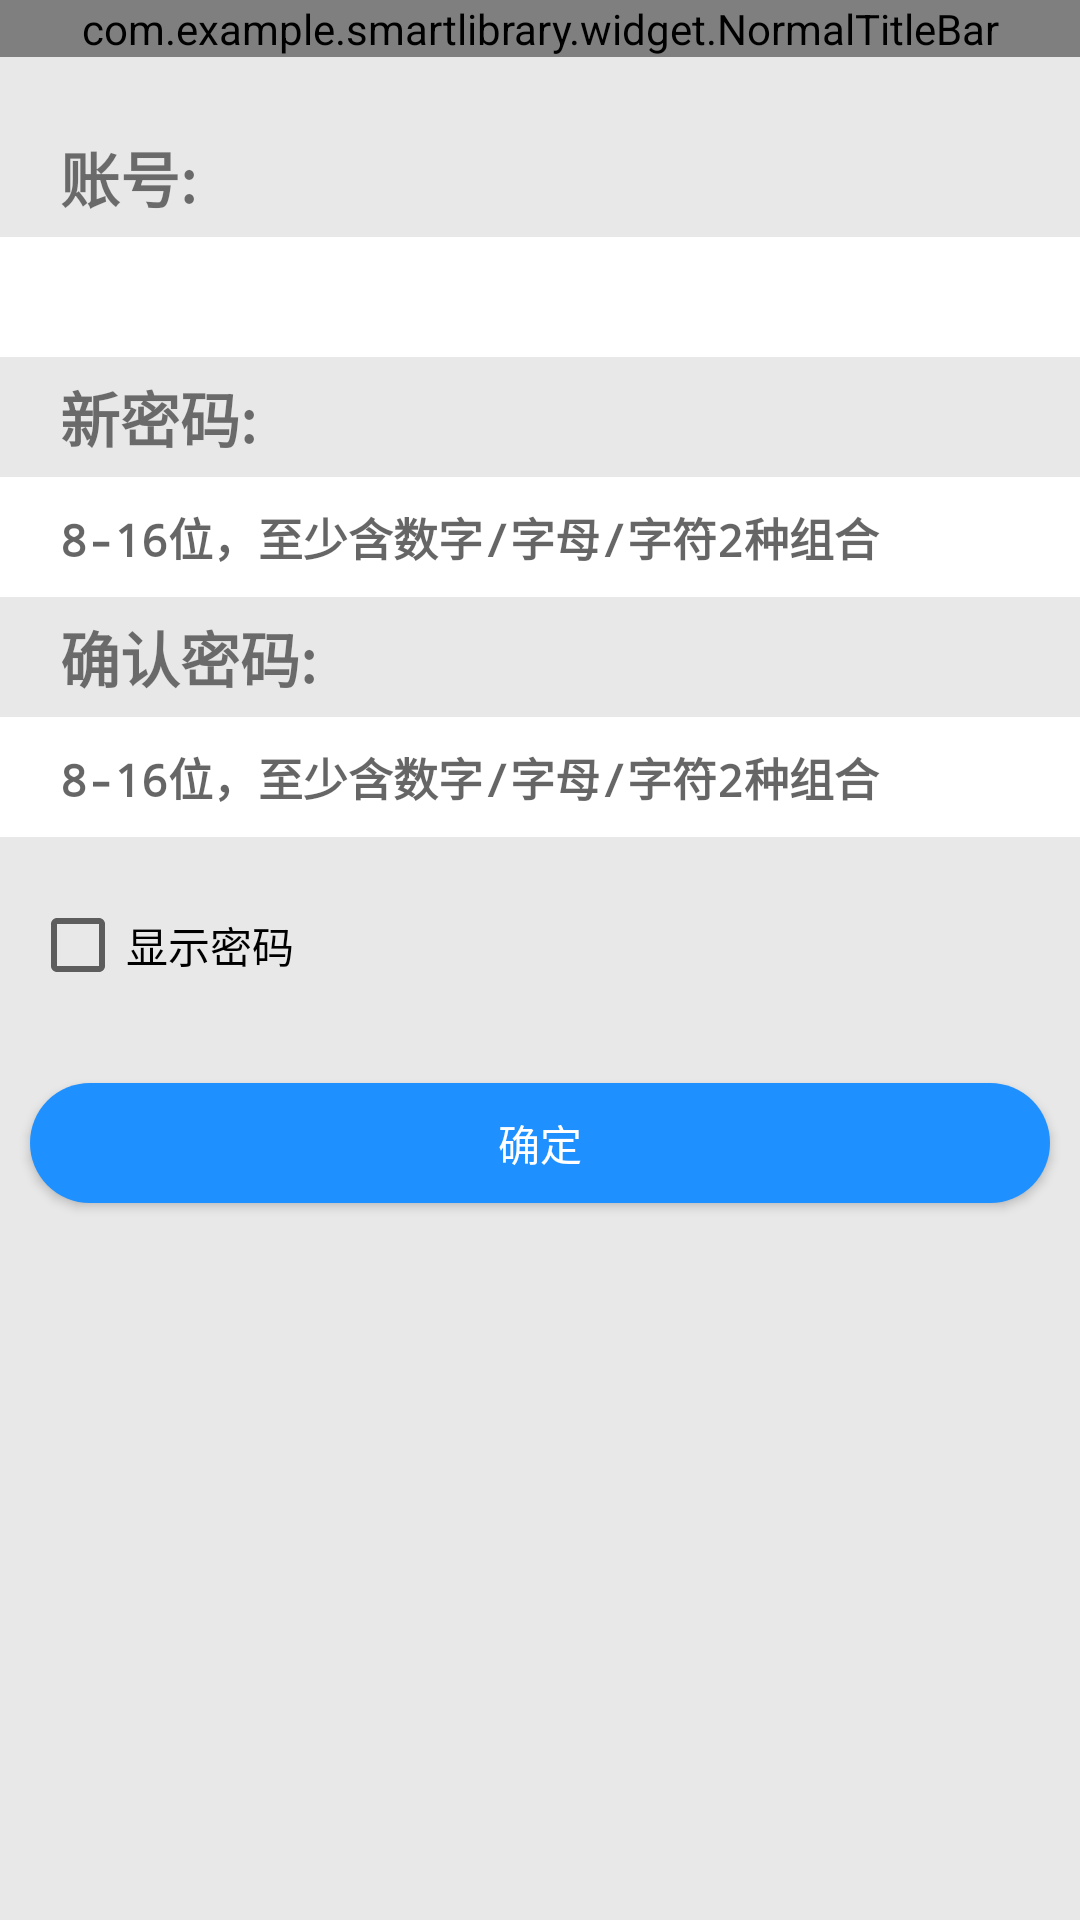

Android layout source for this screen:
<!-- AndroidManifest.xml: application theme AppTheme -->
<!-- res/layout/activity_update_pwd.xml -->
<?xml version="1.0" encoding="utf-8"?>
<LinearLayout xmlns:android="http://schemas.android.com/apk/res/android"
    xmlns:app="http://schemas.android.com/apk/res-auto"
    xmlns:tools="http://schemas.android.com/tools"
    android:layout_width="match_parent"
    android:layout_height="match_parent"
    android:orientation="vertical"
    android:background="#E8E8E8"
    tools:context=".ui.activity.UpdatePwdActivity">


    <com.example.smartlibrary.widget.NormalTitleBar
        android:id="@+id/ntb"
        android:layout_width="match_parent"
        android:layout_height="wrap_content" />


    <TextView
        android:layout_width="match_parent"
        android:layout_height="40dp"
        android:textSize="20sp"
        android:textStyle="bold"
        android:text="账号:"
        android:gravity="center_vertical"
        android:paddingLeft="20dp"
        android:layout_marginTop="20dp"/>
    <TextView
        android:id="@+id/tv_username"
        android:layout_width="match_parent"
        android:layout_height="40dp"
        android:gravity="center_vertical"
        android:background="@android:color/white"
        android:textSize="15sp"
        android:textStyle="bold"
        android:paddingLeft="20dp"/>
    <TextView
        android:layout_width="match_parent"
        android:layout_height="40dp"
        android:textSize="20sp"
        android:textStyle="bold"
        android:text="新密码:"
        android:gravity="center_vertical"
        android:paddingLeft="20dp" />
    <EditText
        android:layout_width="match_parent"
        android:layout_height="40dp"
        android:background="@android:color/white"
        android:textSize="15sp"
        android:id="@+id/edt_newPassword"
        android:inputType="textPassword"
        android:hint="8-16位，至少含数字/字母/字符2种组合"
        android:textStyle="bold"
        android:paddingLeft="20dp"/>
    <TextView
        android:layout_width="match_parent"
        android:layout_height="40dp"
        android:textSize="20sp"
        android:textStyle="bold"
        android:text="确认密码:"
        android:gravity="center_vertical"
        android:paddingLeft="20dp"/>
    <EditText
        android:layout_width="match_parent"
        android:layout_height="40dp"
        android:background="@android:color/white"
        android:textSize="15sp"
        android:textStyle="bold"
        android:inputType="textPassword"
        android:hint="8-16位，至少含数字/字母/字符2种组合"
        android:id="@+id/edt_confirmPassword"
        android:paddingLeft="20dp"/>
    <CheckBox
        android:layout_width="wrap_content"
        android:layout_height="wrap_content"
        android:text="显示密码"
        android:layout_marginLeft="10dp"
        android:layout_marginTop="20dp"
        android:id="@+id/cb_showPassword"/>
    <Button
        android:layout_width="match_parent"
        android:layout_height="40dp"
        android:layout_marginTop="30dp"
        android:background="@drawable/btn_angle_seat_blue"
        android:layout_marginLeft="10dp"
        android:id="@+id/btn_change"
        android:layout_marginRight="10dp"
        android:text="确定"
        android:textColor="#fff"
        />

</LinearLayout>
<!-- resources referenced by this layout -->
<resources>
  <!-- drawable btn_angle_seat_blue (drawable) -->
  <?xml version="1.0" encoding="utf-8"?>
  <shape xmlns:android="http://schemas.android.com/apk/res/android">
      <corners android:radius="20dp"/>
      <solid android:color="#1E90FF"/>
  </shape>
  <style name="AppTheme" parent="Theme.AppCompat.Light.NoActionBar">
          
          <item name="colorPrimary">@color/colorPrimary</item>
          <item name="colorPrimaryDark">@color/colorPrimaryDark</item>
          <item name="colorAccent">@color/night_one_text_color</item>
  
          <item name="dayNightBackground">@color/day_backgroup_color</item>
          <item name="dayNightOneTextColor">@color/day_one_text_color</item>
          <item name="dayNightTwoTextColor">@color/day_two_text_color</item>
          <item name="dayNightThreeTextColor">@color/day_three_text_color</item>
          <item name="dayNightBackgroundDrawable">@color/day_backgroup_color</item>
      </style>
  <color name="colorPrimary">#FF000000</color>
  <color name="colorPrimaryDark">#FF000000</color>
  <color name="night_one_text_color">#FFbbbbbb</color>
  <color name="day_backgroup_color">#FFFFFFFF</color>
  <color name="day_one_text_color">#FF000000</color>
  <color name="day_two_text_color">#c9000000</color>
  <color name="day_three_text_color">#8A9599</color>
</resources>
